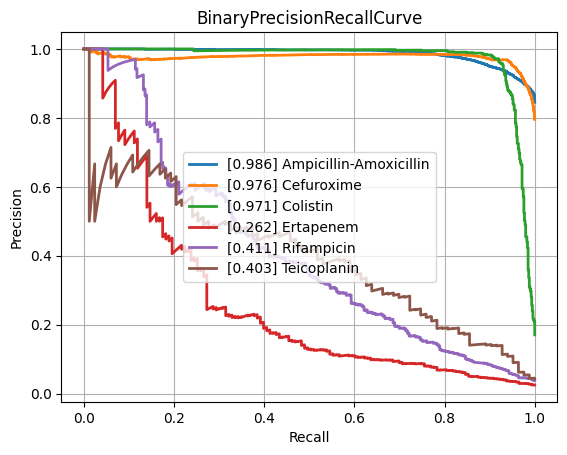

The table this chart was drawn from, first rows:
class, PrecisionRecallAUC, FrequencyPositiveClass, n_positives, n_negatives
Amikacin, 0.861, 0.1711, 1111, 5382
Amoxicillin-Clavulanic acid, 0.8573, 0.412, 4204, 5999
Ampicillin, 0.9466, 0.6364, 10010, 5719
Ampicillin-Amoxicillin, 0.9862, 0.8453, 5567, 1019
Cefazolin, 0.9077, 0.4576, 967, 1146
Cefepime, 0.838, 0.3055, 3537, 8042
Cefpodoxime, 0.8323, 0.3521, 493, 907
Ceftazidime, 0.803, 0.2676, 4421, 12101
Ceftriaxone, 0.7565, 0.2719, 3764, 10078
Cefuroxime, 0.9762, 0.7961, 6591, 1688
Ciprofloxacin, 0.7804, 0.2863, 6582, 16405
Clindamycin, 0.8951, 0.4978, 5611, 5661
Colistin, 0.9714, 0.1706, 747, 3632
Cotrimoxazole, 0.7873, 0.3212, 8111, 17142
Ertapenem, 0.2619, 0.02544, 143, 5478
Erythromycin, 0.9094, 0.5533, 5620, 4537
Fosfomycin, 0.7737, 0.2105, 1843, 6914
Fosfomycin-Trometamol, 0.5592, 0.2382, 304, 972
Fusidic acid, 0.7375, 0.3177, 855, 1836
Gentamicin, 0.9463, 0.4473, 9230, 11403
Imipenem, 0.9419, 0.326, 7693, 15906
Levofloxacin, 0.8967, 0.3663, 3378, 5845
Meropenem, 0.7126, 0.1331, 2436, 15860
Mupirocin, 0.9158, 0.1115, 155, 1235
Nitrofurantoin, 0.7521, 0.1065, 380, 3187
Norfloxacin, 0.4764, 0.1631, 285, 1462
Oxacillin, 0.8714, 0.4155, 2791, 3926
Penicillin, 0.9668, 0.7334, 2811, 1022
Piperacillin-Tazobactam, 0.7941, 0.3163, 6313, 13644
Rifampicin, 0.4112, 0.03883, 280, 6931
Teicoplanin, 0.4031, 0.04285, 83, 1854
Tetracycline, 0.7254, 0.2432, 1706, 5308
Tobramycin, 0.8503, 0.2275, 1265, 4295
Vancomycin, 0.7245, 0.04562, 594, 12428
micro, 0.8819, 0.3341, , 
macro, 0.7891, NaN, , 
